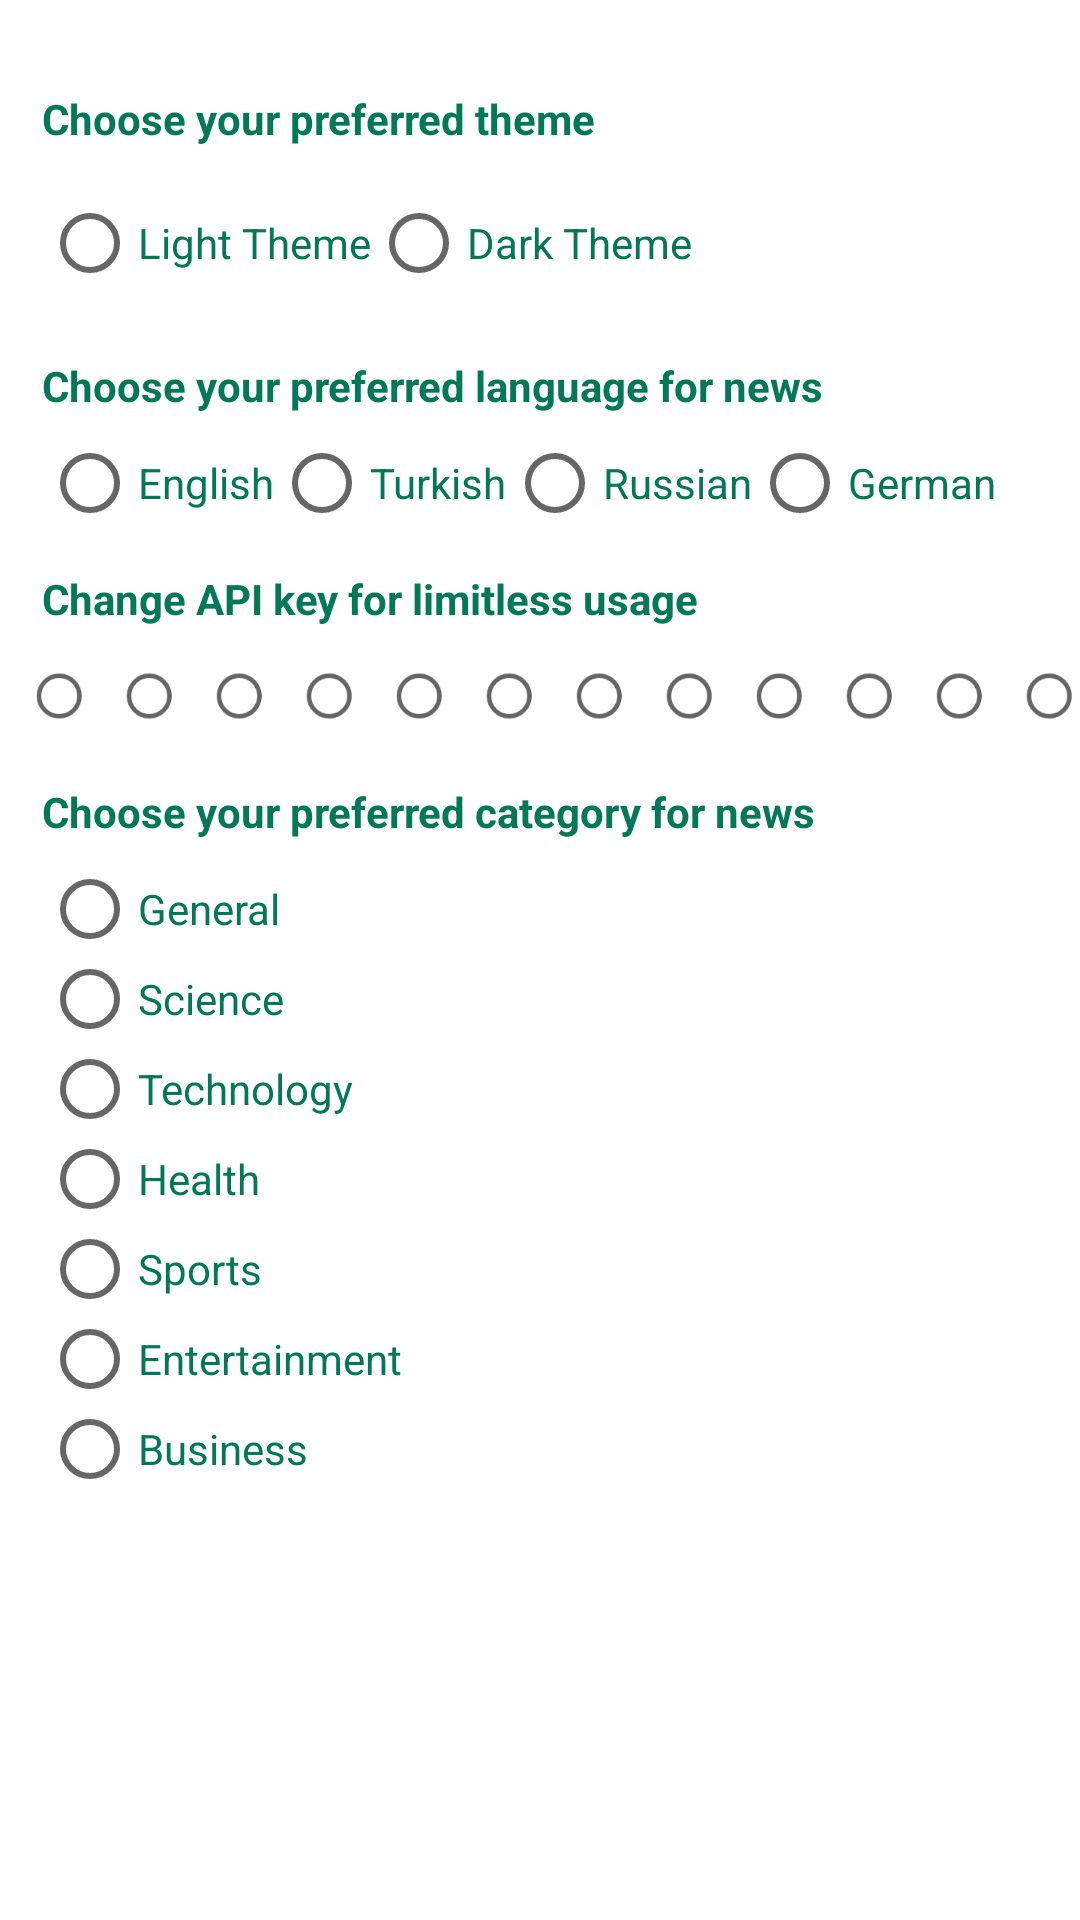

Produce the Android XML layout that renders to this screen, including the resource entries it uses.
<!-- AndroidManifest.xml: application theme LightTheme -->
<!-- res/layout/fragment_settings.xml -->
<?xml version="1.0" encoding="utf-8"?>
<androidx.constraintlayout.widget.ConstraintLayout xmlns:android="http://schemas.android.com/apk/res/android"
    xmlns:app="http://schemas.android.com/apk/res-auto"
    xmlns:tools="http://schemas.android.com/tools"
    android:layout_width="match_parent"
    android:layout_height="match_parent"
    tools:context=".ui.SettingsFragment"
    android:background="?attr/background_color"
    >


    <TextView
        android:id="@+id/tv_choose_theme"
        android:layout_width="wrap_content"
        android:layout_height="wrap_content"
        android:layout_marginStart="14dp"
        android:text="Choose your preferred theme"
        android:layout_marginTop="30dp"
        android:textColor="?attr/text_color"
        android:textStyle="bold"
        app:layout_constraintStart_toStartOf="parent"
        app:layout_constraintTop_toTopOf="parent" />


    <RadioGroup
        android:id="@+id/rg_theme"
        android:layout_width="wrap_content"
        android:layout_height="wrap_content"
        android:layout_marginStart="14dp"
        android:layout_marginTop="8dp"
        app:layout_constraintStart_toStartOf="parent"
        app:layout_constraintTop_toBottomOf="@+id/tv_choose_theme"
        android:orientation="horizontal">

        <RadioButton
            android:id="@+id/rb_light"
            android:layout_width="wrap_content"
            android:layout_height="wrap_content"
            android:text="Light Theme"
            android:textColor="?attr/text_color" />

        <RadioButton
            android:id="@+id/rb_dark"
            android:layout_width="wrap_content"
            android:layout_height="wrap_content"
            android:text="Dark Theme"
            android:textColor="?attr/text_color" />

        <RadioButton
            android:id="@+id/rb_amoled"
            android:layout_width="wrap_content"
            android:layout_height="wrap_content"
            android:text="Dark Theme Amoled"
            android:textColor="?attr/text_color"
            android:visibility="gone"/>
    </RadioGroup>


    <TextView
        android:id="@+id/tv_lang_info"
        android:textStyle="bold"
        android:layout_width="wrap_content"
        android:layout_height="wrap_content"
        android:layout_marginStart="14dp"
        android:layout_marginTop="14dp"
        android:text="Choose your preferred language for news"
        android:textColor="?attr/text_color"
        app:layout_constraintEnd_toEndOf="parent"
        app:layout_constraintHorizontal_bias="0.0"
        app:layout_constraintStart_toStartOf="parent"
        app:layout_constraintTop_toBottomOf="@+id/rg_theme" />
    <RadioGroup
        android:id="@+id/rg_lang"
        android:layout_width="wrap_content"
        android:layout_height="wrap_content"
        android:layout_marginStart="14dp"
        android:layout_marginTop="8dp"
        app:layout_constraintStart_toStartOf="parent"
        app:layout_constraintTop_toBottomOf="@+id/tv_lang_info"
        android:orientation="horizontal"
        >

        <RadioButton
            android:id="@+id/rb_en"
            android:layout_width="wrap_content"
            android:layout_height="30dp"
            android:text="English"
            android:textColor="?attr/text_color" />

        <RadioButton
            android:id="@+id/rb_tr"
            android:layout_width="wrap_content"
            android:layout_height="30dp"
            android:text="Turkish"
            android:textColor="?attr/text_color" />

        <RadioButton
            android:id="@+id/rb_ru"
            android:layout_width="wrap_content"
            android:layout_height="30dp"
            android:text="Russian"
            android:textColor="?attr/text_color" />

        <RadioButton
            android:id="@+id/rb_de"
            android:layout_width="wrap_content"
            android:layout_height="30dp"
            android:text="German"
            android:textColor="?attr/text_color" />
    </RadioGroup>


    <TextView
        android:id="@+id/tv_api"
        android:layout_width="wrap_content"
        android:layout_height="wrap_content"
        android:layout_marginStart="14dp"
        android:layout_marginTop="14dp"
        android:text="Change API key for limitless usage"
        android:textColor="?attr/text_color"
        android:textStyle="bold"
        app:layout_constraintEnd_toEndOf="parent"
        app:layout_constraintHorizontal_bias="0.0"
        app:layout_constraintStart_toStartOf="parent"
        app:layout_constraintTop_toBottomOf="@+id/rg_lang" />

    <RadioGroup
        android:id="@+id/rg_api"
        android:layout_width="wrap_content"
        android:layout_height="wrap_content"
        android:layout_marginStart="4dp"
        android:layout_marginTop="8dp"
        app:layout_constraintStart_toStartOf="parent"
        app:layout_constraintTop_toBottomOf="@+id/tv_api"
        android:orientation="horizontal"
        >

        <RadioButton
            android:id="@+id/rb_api1"
            android:layout_width="30dp"
            android:layout_height="30dp"
            android:textColor="?attr/text_color"
            android:scaleX="0.75"
            android:scaleY="0.75" />

        <RadioButton
            android:id="@+id/rb_api2"
            android:layout_width="30dp"
            android:layout_height="30dp"
            android:textColor="?attr/text_color"
            android:scaleX="0.75"
            android:scaleY="0.75" />

        <RadioButton
            android:id="@+id/rb_api3"
            android:layout_width="30dp"
            android:layout_height="30dp"
            android:textColor="?attr/text_color"
            android:scaleX="0.75"
            android:scaleY="0.75" />

        <RadioButton
            android:id="@+id/rb_api4"
            android:layout_width="30dp"
            android:layout_height="30dp"
            android:textColor="?attr/text_color"
            android:scaleX="0.75"
            android:scaleY="0.75" />
        <RadioButton
            android:id="@+id/rb_api5"
            android:layout_width="30dp"
            android:layout_height="30dp"
            android:textColor="?attr/text_color"
            android:scaleX="0.75"
            android:scaleY="0.75" />
        <RadioButton
            android:id="@+id/rb_api6"
            android:layout_width="30dp"
            android:layout_height="30dp"
            android:textColor="?attr/text_color"
            android:scaleX="0.75"
            android:scaleY="0.75" />
        <RadioButton
            android:id="@+id/rb_api7"
            android:layout_width="30dp"
            android:layout_height="30dp"
            android:textColor="?attr/text_color"
            android:scaleX="0.75"
            android:scaleY="0.75" />
        <RadioButton
            android:id="@+id/rb_api8"
            android:layout_width="30dp"
            android:layout_height="30dp"
            android:textColor="?attr/text_color"
            android:scaleX="0.75"
            android:scaleY="0.75" />
        <RadioButton
            android:id="@+id/rb_api9"
            android:layout_width="30dp"
            android:layout_height="30dp"
            android:textColor="?attr/text_color"
            android:scaleX="0.75"
            android:scaleY="0.75"
            />
        <RadioButton
            android:id="@+id/rb_api10"
            android:layout_width="30dp"
            android:layout_height="30dp"
            android:textColor="?attr/text_color"
            android:scaleX="0.75"
            android:scaleY="0.75"
            />
        <RadioButton
            android:id="@+id/rb_api11"
            android:layout_width="30dp"
            android:layout_height="30dp"
            android:textColor="?attr/text_color"
            android:scaleX="0.75"
            android:scaleY="0.75"
            />
        <RadioButton
            android:id="@+id/rb_api12"
            android:layout_width="30dp"
            android:layout_height="30dp"
            android:textColor="?attr/text_color"
            android:scaleX="0.75"
            android:scaleY="0.75"
            />

    </RadioGroup>


    <TextView
        android:id="@+id/tv_category"
        android:layout_width="wrap_content"
        android:layout_height="wrap_content"
        android:layout_marginStart="14dp"
        android:text="Choose your preferred category for news"
        android:textColor="?attr/text_color"
        android:textStyle="bold"
        android:layout_marginTop="14dp"
        app:layout_constraintEnd_toEndOf="parent"
        app:layout_constraintHorizontal_bias="0.0"
        app:layout_constraintStart_toStartOf="parent"
        app:layout_constraintTop_toBottomOf="@+id/rg_api" />


    <RadioGroup
        android:id="@+id/rg_category"
        android:layout_width="wrap_content"
        android:layout_height="wrap_content"
        android:layout_marginTop="8dp"
        android:orientation="vertical"
        android:layout_marginStart="14dp"
        app:layout_constraintStart_toStartOf="parent"
        app:layout_constraintTop_toBottomOf="@+id/tv_category"
        >

        <RadioButton
            android:id="@+id/rb_general"
            android:layout_width="wrap_content"
            android:layout_height="30dp"
            android:text="General"
            android:textColor="?attr/text_color" />

        <RadioButton
            android:id="@+id/rb_science"
            android:layout_width="wrap_content"
            android:layout_height="30dp"
            android:text="Science"
            android:textColor="?attr/text_color" />

        <RadioButton
            android:id="@+id/rb_technology"
            android:layout_width="wrap_content"
            android:layout_height="30dp"
            android:text="Technology"
            android:textColor="?attr/text_color" />

        <RadioButton
            android:id="@+id/rb_health"
            android:layout_width="wrap_content"
            android:layout_height="30dp"
            android:text="Health"
            android:textColor="?attr/text_color" />

        <RadioButton
            android:id="@+id/rb_sports"
            android:layout_width="wrap_content"
            android:layout_height="30dp"
            android:text="Sports"
            android:textColor="?attr/text_color" />

        <RadioButton
            android:id="@+id/rb_entertainment"
            android:layout_width="wrap_content"
            android:layout_height="30dp"
            android:text="Entertainment"
            android:textColor="?attr/text_color" />

        <RadioButton
            android:id="@+id/rb_business"
            android:layout_width="wrap_content"
            android:layout_height="30dp"
            android:text="Business"
            android:textColor="?attr/text_color" />

    </RadioGroup>

</androidx.constraintlayout.widget.ConstraintLayout>
<!-- resources referenced by this layout -->
<resources>
  <style name="LightTheme" parent="Theme.MaterialComponents.DayNight.NoActionBar">
          
          <item name="colorPrimary">@color/green</item>
          <item name="colorPrimaryDark">@color/green</item>
          <item name="colorAccent">@color/colorAccent</item>
          <item name="text_color">@color/green</item>
          <item name="background_color">@color/light_bg_color</item>
          <item name="text_hint_color">@color/dark_icon_tint_color</item>
      </style>
  <color name="green">#027857</color>
  <color name="colorAccent">#027857</color>
  <color name="light_bg_color">#ffffff</color>
  <color name="dark_icon_tint_color">#CACACA</color>
</resources>
